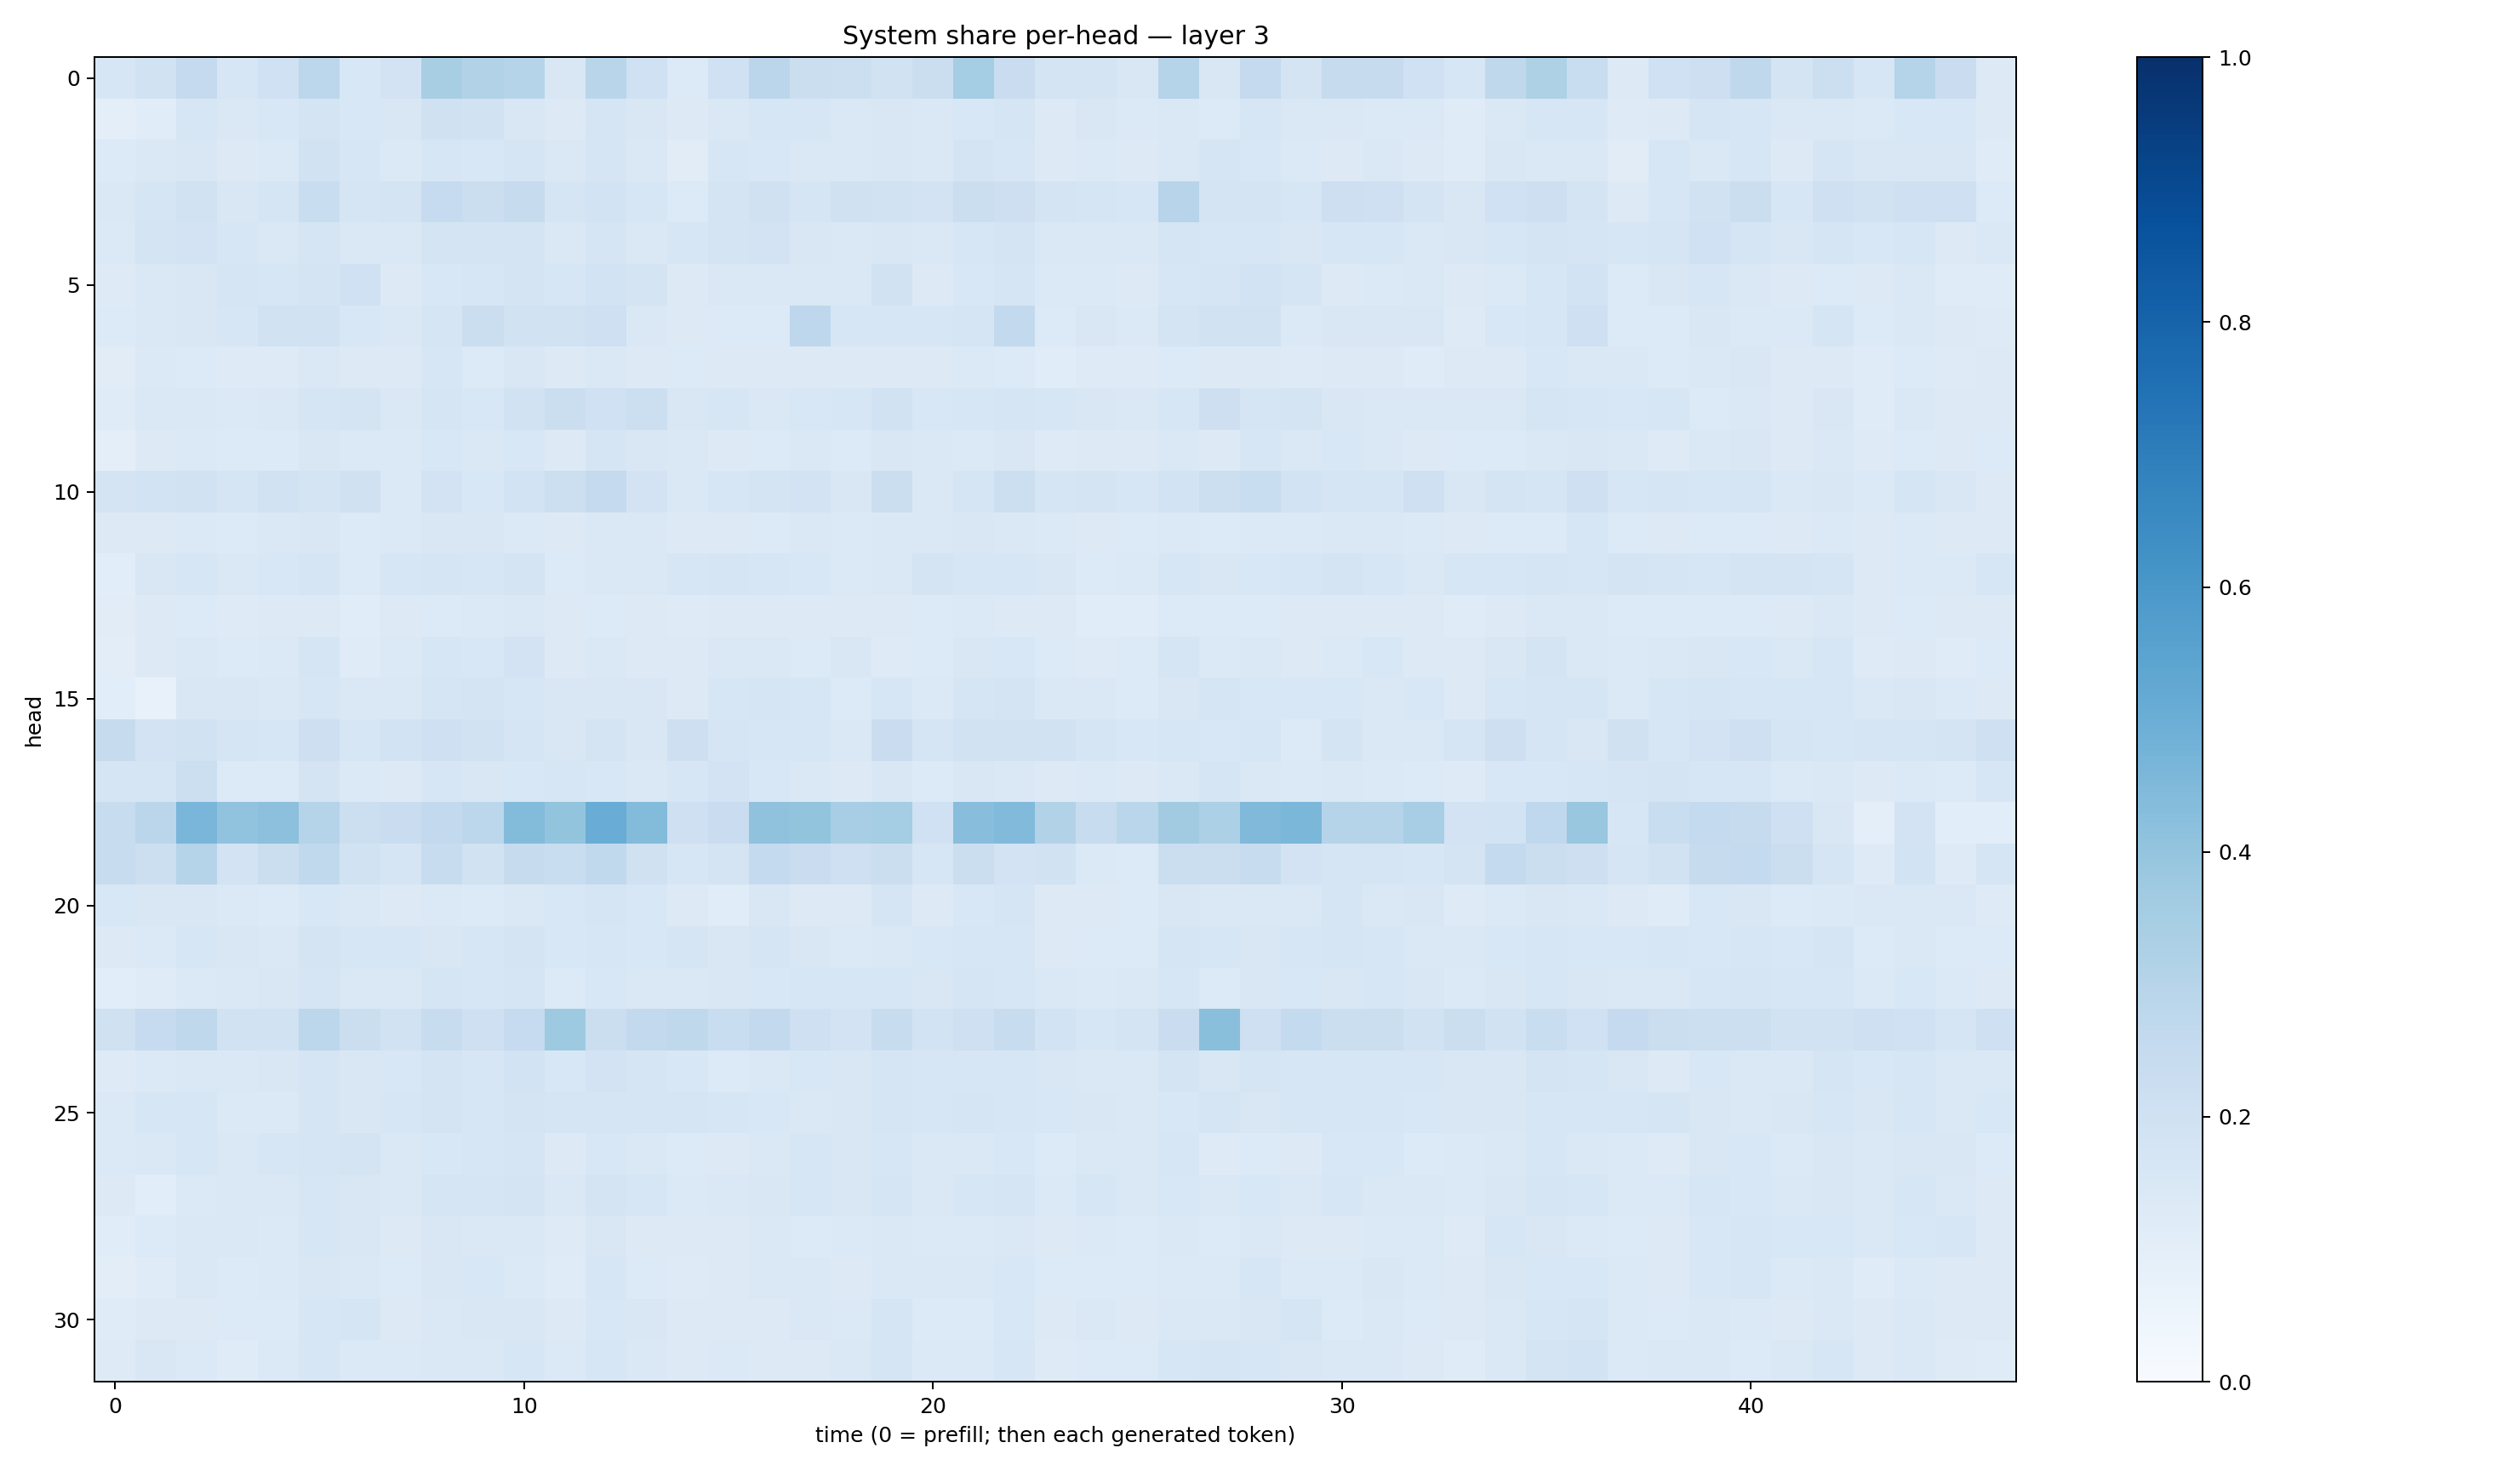

Data behind this chart, as committed beside it:
0.15996367, 0.18856071, 0.2510021, 0.16077343, 0.20245744, 0.280134, 0.15576461, 0.18324478, 0.34148836, 0.31125402, 0.29799342, 0.14872944, 0.29233918, 0.20023818, 0.13484815, 0.20005171, 0.28172702, 0.22580822, 0.21761984, 0.18766129, 0.22271211, 0.353145, 0.22765534, 0.173442
0.09413, 0.1168, 0.1583, 0.1453, 0.1556, 0.1774, 0.1533, 0.1508, 0.198, 0.1884, 0.1507, 0.1296, 0.1672, 0.1499, 0.1274, 0.1413, 0.1577, 0.1616, 0.1416, 0.1486, 0.1477, 0.1547, 0.1716, 0.132
0.1359, 0.1438, 0.1502, 0.1311, 0.1402, 0.1903, 0.1615, 0.1377, 0.1638, 0.1558, 0.1683, 0.1433, 0.1671, 0.1418, 0.113, 0.1593, 0.153, 0.1417, 0.1483, 0.1493, 0.1454, 0.1764, 0.1603, 0.1306
0.1425, 0.1687, 0.1928, 0.1523, 0.1684, 0.2317, 0.1709, 0.1726, 0.2493, 0.2197, 0.2455, 0.1681, 0.187, 0.1634, 0.1356, 0.1763, 0.1984, 0.1683, 0.1987, 0.1883, 0.1835, 0.2229, 0.2129, 0.1795
0.1397, 0.1764, 0.1826, 0.1566, 0.1472, 0.1686, 0.1417, 0.1462, 0.1758, 0.174, 0.1748, 0.1454, 0.1649, 0.1484, 0.1623, 0.175, 0.1823, 0.1504, 0.1458, 0.1515, 0.1448, 0.1603, 0.1722, 0.1413
0.1244, 0.1477, 0.1502, 0.1682, 0.1566, 0.1759, 0.2001, 0.1309, 0.1534, 0.157, 0.1739, 0.1608, 0.1867, 0.174, 0.1308, 0.143, 0.1449, 0.1457, 0.1481, 0.1908, 0.1297, 0.1531, 0.169, 0.1403
0.1356, 0.1444, 0.1515, 0.1565, 0.1919, 0.1912, 0.1529, 0.1425, 0.1667, 0.2191, 0.1927, 0.1914, 0.2089, 0.1469, 0.1312, 0.1359, 0.135, 0.274, 0.1581, 0.1616, 0.1573, 0.1694, 0.2595, 0.1347
0.1123, 0.1378, 0.1355, 0.123, 0.1238, 0.1473, 0.1294, 0.1302, 0.1569, 0.1366, 0.1496, 0.1272, 0.1426, 0.1255, 0.1354, 0.1308, 0.1297, 0.1255, 0.1261, 0.1267, 0.129, 0.1376, 0.1365, 0.1165
0.1209, 0.1435, 0.142, 0.1368, 0.1442, 0.1654, 0.1743, 0.1482, 0.1644, 0.1529, 0.19, 0.2207, 0.2002, 0.2182, 0.1498, 0.1581, 0.1484, 0.1535, 0.1566, 0.1902, 0.1549, 0.1575, 0.1658, 0.1586
0.09835, 0.1297, 0.1378, 0.1355, 0.1329, 0.1512, 0.1382, 0.139, 0.1554, 0.1481, 0.1548, 0.1267, 0.1699, 0.1506, 0.1472, 0.1289, 0.1349, 0.1411, 0.1345, 0.1502, 0.1456, 0.1401, 0.1492, 0.1224
0.1793, 0.1858, 0.1886, 0.1712, 0.1943, 0.1784, 0.1956, 0.1392, 0.1815, 0.1544, 0.1856, 0.2153, 0.2525, 0.1815, 0.1427, 0.162, 0.1737, 0.1826, 0.1519, 0.2251, 0.1456, 0.1682, 0.2157, 0.1641
0.1314, 0.1292, 0.137, 0.1359, 0.1467, 0.1522, 0.1359, 0.1402, 0.1493, 0.1519, 0.1406, 0.1322, 0.146, 0.1477, 0.1325, 0.1279, 0.1366, 0.1474, 0.1382, 0.1477, 0.1473, 0.151, 0.1431, 0.1405
0.1062, 0.1496, 0.158, 0.1425, 0.1544, 0.1687, 0.1356, 0.1637, 0.1718, 0.1636, 0.1728, 0.1345, 0.1482, 0.1475, 0.1637, 0.1648, 0.1625, 0.1542, 0.1406, 0.1423, 0.1767, 0.1619, 0.1597, 0.1499
0.1111, 0.1251, 0.1341, 0.1243, 0.1271, 0.1327, 0.1167, 0.1254, 0.136, 0.1393, 0.1465, 0.1278, 0.1364, 0.1268, 0.1226, 0.1288, 0.1319, 0.1274, 0.126, 0.1322, 0.1331, 0.1393, 0.131, 0.1268
0.1046, 0.1261, 0.1463, 0.1345, 0.1404, 0.1716, 0.1188, 0.1401, 0.1631, 0.1527, 0.1808, 0.1291, 0.141, 0.129, 0.1325, 0.1445, 0.1445, 0.1346, 0.152, 0.1244, 0.1366, 0.1488, 0.154, 0.1357
0.1055, 0.07218, 0.151, 0.1509, 0.1458, 0.1572, 0.1443, 0.1441, 0.1691, 0.1761, 0.1589, 0.1514, 0.1506, 0.1498, 0.132, 0.1617, 0.1657, 0.1602, 0.1351, 0.1572, 0.1391, 0.1644, 0.1739, 0.1455
0.2443, 0.1826, 0.1877, 0.1693, 0.1625, 0.2143, 0.1637, 0.1866, 0.2105, 0.1879, 0.1672, 0.1496, 0.179, 0.1499, 0.2131, 0.1699, 0.162, 0.1581, 0.1408, 0.2277, 0.1694, 0.191, 0.1885, 0.1919
0.1673, 0.1675, 0.2177, 0.1359, 0.1355, 0.1745, 0.1399, 0.1293, 0.1572, 0.1509, 0.153, 0.1587, 0.1549, 0.1415, 0.1626, 0.1813, 0.1534, 0.1439, 0.1312, 0.1516, 0.1359, 0.1501, 0.1426, 0.1319
0.2345, 0.2843, 0.462, 0.4044, 0.4175, 0.3039, 0.218, 0.2302, 0.2613, 0.2774, 0.4409, 0.4002, 0.5072, 0.4384, 0.2033, 0.2272, 0.4065, 0.4003, 0.3459, 0.3554, 0.2021, 0.4266, 0.4418, 0.3094
0.24, 0.2182, 0.3017, 0.1819, 0.2227, 0.263, 0.1945, 0.1689, 0.2354, 0.19, 0.2438, 0.2305, 0.2629, 0.1985, 0.1564, 0.1754, 0.2546, 0.2296, 0.2079, 0.226, 0.163, 0.2229, 0.1818, 0.191
0.1547, 0.1523, 0.1487, 0.1402, 0.1349, 0.1539, 0.145, 0.1258, 0.1388, 0.1355, 0.144, 0.1546, 0.165, 0.1544, 0.1292, 0.1168, 0.149, 0.1293, 0.1258, 0.1655, 0.1312, 0.1535, 0.1663, 0.1274
0.131, 0.1399, 0.1573, 0.1491, 0.1471, 0.1755, 0.1624, 0.1571, 0.1513, 0.1607, 0.1739, 0.1525, 0.159, 0.1539, 0.1649, 0.1494, 0.169, 0.1488, 0.1371, 0.1462, 0.1525, 0.1609, 0.1613, 0.1304
0.1067, 0.1196, 0.1376, 0.145, 0.1513, 0.165, 0.1468, 0.1459, 0.1678, 0.1615, 0.1687, 0.1365, 0.1551, 0.147, 0.1448, 0.1487, 0.1562, 0.1615, 0.1576, 0.1598, 0.1505, 0.1678, 0.1584, 0.1423
0.1992, 0.2468, 0.2727, 0.1901, 0.1919, 0.2812, 0.2202, 0.1941, 0.2375, 0.2038, 0.2465, 0.375, 0.22, 0.259, 0.2702, 0.2313, 0.2601, 0.209, 0.1826, 0.2352, 0.1837, 0.2102, 0.2345, 0.1865
0.1226, 0.1406, 0.1483, 0.1465, 0.1499, 0.1642, 0.1496, 0.1562, 0.1719, 0.1621, 0.1863, 0.1531, 0.1833, 0.1672, 0.1549, 0.133, 0.1477, 0.1529, 0.1521, 0.1658, 0.159, 0.1572, 0.1634, 0.1521
0.139, 0.1593, 0.1591, 0.1373, 0.1394, 0.1678, 0.15, 0.163, 0.1771, 0.16, 0.1747, 0.1661, 0.1647, 0.1676, 0.1642, 0.1604, 0.1535, 0.1469, 0.1511, 0.1644, 0.1591, 0.1668, 0.1627, 0.1555
0.1391, 0.1414, 0.1622, 0.1457, 0.1578, 0.1674, 0.1776, 0.1457, 0.1529, 0.1584, 0.1696, 0.1326, 0.1547, 0.1459, 0.1342, 0.1263, 0.1428, 0.1563, 0.1512, 0.1579, 0.1423, 0.1445, 0.1553, 0.1359
0.1284, 0.1079, 0.1377, 0.1441, 0.1424, 0.157, 0.1523, 0.1477, 0.1717, 0.1663, 0.1747, 0.1479, 0.1754, 0.1626, 0.1393, 0.1423, 0.1516, 0.157, 0.1502, 0.1668, 0.1451, 0.1586, 0.1683, 0.1395
0.1166, 0.1355, 0.147, 0.1437, 0.1368, 0.1637, 0.1517, 0.132, 0.149, 0.1411, 0.1452, 0.1242, 0.1485, 0.1263, 0.1259, 0.1255, 0.1471, 0.1365, 0.1384, 0.1436, 0.1377, 0.1405, 0.1454, 0.127
0.1027, 0.1178, 0.1448, 0.1351, 0.1389, 0.1487, 0.1468, 0.1329, 0.15, 0.1528, 0.1367, 0.1185, 0.1597, 0.1353, 0.1233, 0.1254, 0.1449, 0.1421, 0.1302, 0.1407, 0.1412, 0.1446, 0.1552, 0.1349
0.1197, 0.1305, 0.13, 0.135, 0.1348, 0.1565, 0.1713, 0.1303, 0.1482, 0.1505, 0.1512, 0.1313, 0.1541, 0.1512, 0.1291, 0.1301, 0.1271, 0.1409, 0.1376, 0.1667, 0.1338, 0.1367, 0.1528, 0.1309
0.1224, 0.1488, 0.1369, 0.1207, 0.1379, 0.1563, 0.1389, 0.1387, 0.1442, 0.1409, 0.1564, 0.1403, 0.1606, 0.1445, 0.1256, 0.1376, 0.1289, 0.1328, 0.1437, 0.1641, 0.1381, 0.138, 0.1574, 0.1231
